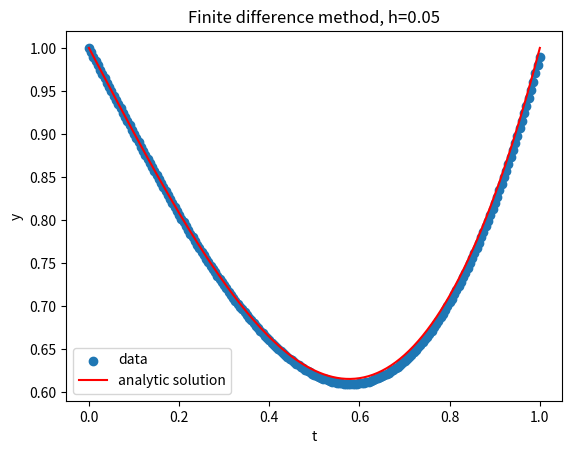

Write Python code to recreate this figure.
import numpy as np
import matplotlib.pyplot as plt

h = 0.005 #step size

a = 1.0 #upper limit
b = 0.0 #lower limit

N = int((a-b)/h)

x_anl = np.array([])
t = np.array([])
t_list = np.linspace(0,1,N+1)
y_list = np.zeros([N+1])

y_list[0] = 1
y_list[N] = 1

def fdm_matrix(row_num):
    couplingK = np.zeros((row_num, row_num))
    for i in range(0, row_num-1):
        couplingK[i][i] = -2
        couplingK[i][i+1] = 1
        couplingK[i+1][i] = couplingK[i][i+1]
    couplingK[row_num-1][row_num-1] = -2    
    return couplingK

M = fdm_matrix(N)
#print(M)

for i in range(1,N+1):
    t = np.append(t, 6 * i * h**3)        

t[0] = t[0]-1
t[N-1] = t[N-1]-1

#print(t)

y = np.linalg.solve(M, t)

y = np.insert(y, [0], 1)

#print(y)


for i in range(0,N+1):
    x_anl = np.append(x_anl, t_list[i]**3 - t_list[i] + 1)

plt.xlabel("t")
plt.ylabel("y")
plt.title("Finite difference method, h=0.05")

plt.scatter(t_list, y, label="data")
plt.plot(t_list, x_anl, color="r", label="analytic solution")

plt.legend()
plt.savefig("EX4_2")

plt.show()
